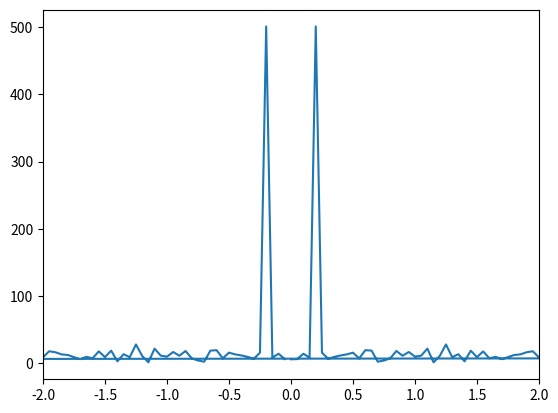

Python code for this plot:
#!/usr/bin/python
# -*- coding: utf-8 -*-

import numpy as np
from scipy import fftpack
import matplotlib
matplotlib.use('Agg')
import pylab as pl


def first():
    dt = 0.02
    T = 5.
    tvec = np.arange(0, 20, dt)
    sig = np.sin(2 * np.pi / T * tvec) + 0.5 * np.random.randn(tvec.size)

    #pl.plot(tvec, sig)

    samp_freq = fftpack.fftfreq(sig.size, d=dt)
    sig_fft = fftpack.fft(sig)
    #j = np.where(samp_freq > 0)
    pl.plot(samp_freq, np.abs(sig_fft))
    pl.xlim(-2, 2)
    pl.savefig('fft_test.png')

first()
